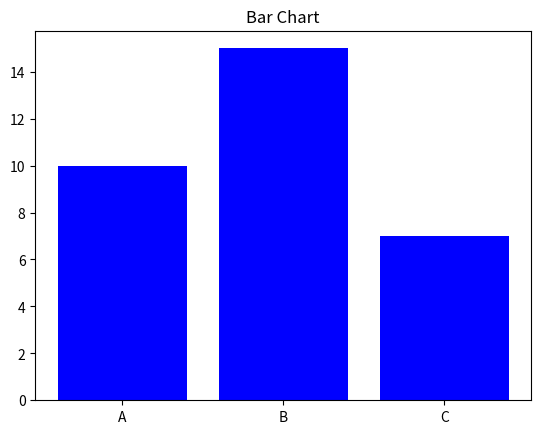

The script that saved this image:
#Bar Chart

# Import the pyplot module from Matplotlib and assign it the alias 'plt'
import matplotlib.pyplot as plt

# Categories for the x-axis
categories = ['A', 'B', 'C']

# Corresponding values for each category
values = [10, 15, 7]

# Create a bar chart
# Each category gets a bar whose height corresponds to its value
plt.bar(categories, values, color='blue')

# Add a title to the chart
plt.title('Bar Chart')

# Display the chart
plt.show()


'''
Explanation
Data
Category	Value
A	10
B	15
C	7
Creating the Bar Chart
plt.bar(categories, values, color='blue')
categories are placed on the x-axis.
values determine the height of each bar.
color='blue' makes all bars blue.
Visual Representation
Bar Chart

Comparison of values for categories A, B, and C.

0
4
8
12
16
A
B
C
Why Use a Bar Chart?

Bar charts are useful for:

Comparing categories
Showing rankings
Visualizing counts or frequencies
Highlighting differences between groups
Enhanced Version
import matplotlib.pyplot as plt

categories = ['A', 'B', 'C']
values = [10, 15, 7]

plt.bar(categories, values, color='blue')

plt.title('Bar Chart')
plt.xlabel('Categories')
plt.ylabel('Values')

plt.show()

This version adds labels to both axes, making the chart easier to interpret.


'''
